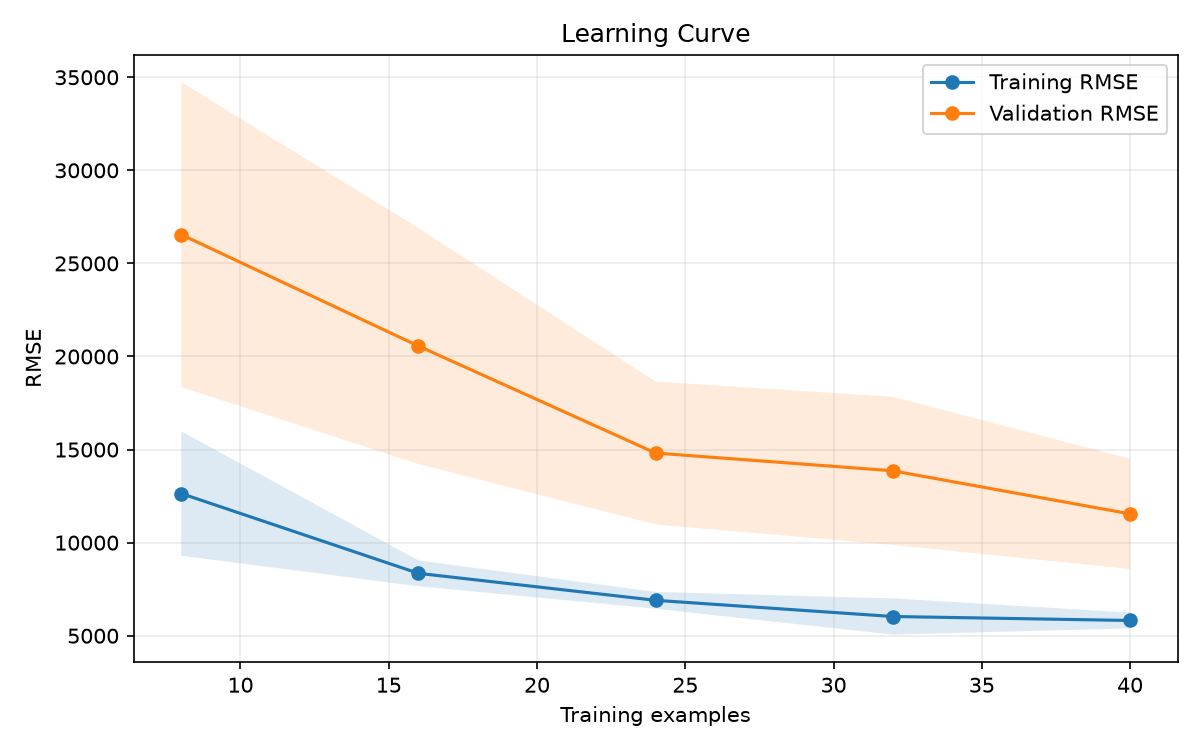

Values plotted in this chart, from the file beside it:
training_examples, train_rmse_mean, train_rmse_std, validation_rmse_mean, validation_rmse_std
8, 12640, 3342, 26550, 8188
16, 8352, 693.5, 20563, 6342
24, 6902, 451.7, 14813, 3838
32, 6033, 973.1, 13860, 3979
40, 5819, 424.3, 11545, 2963
